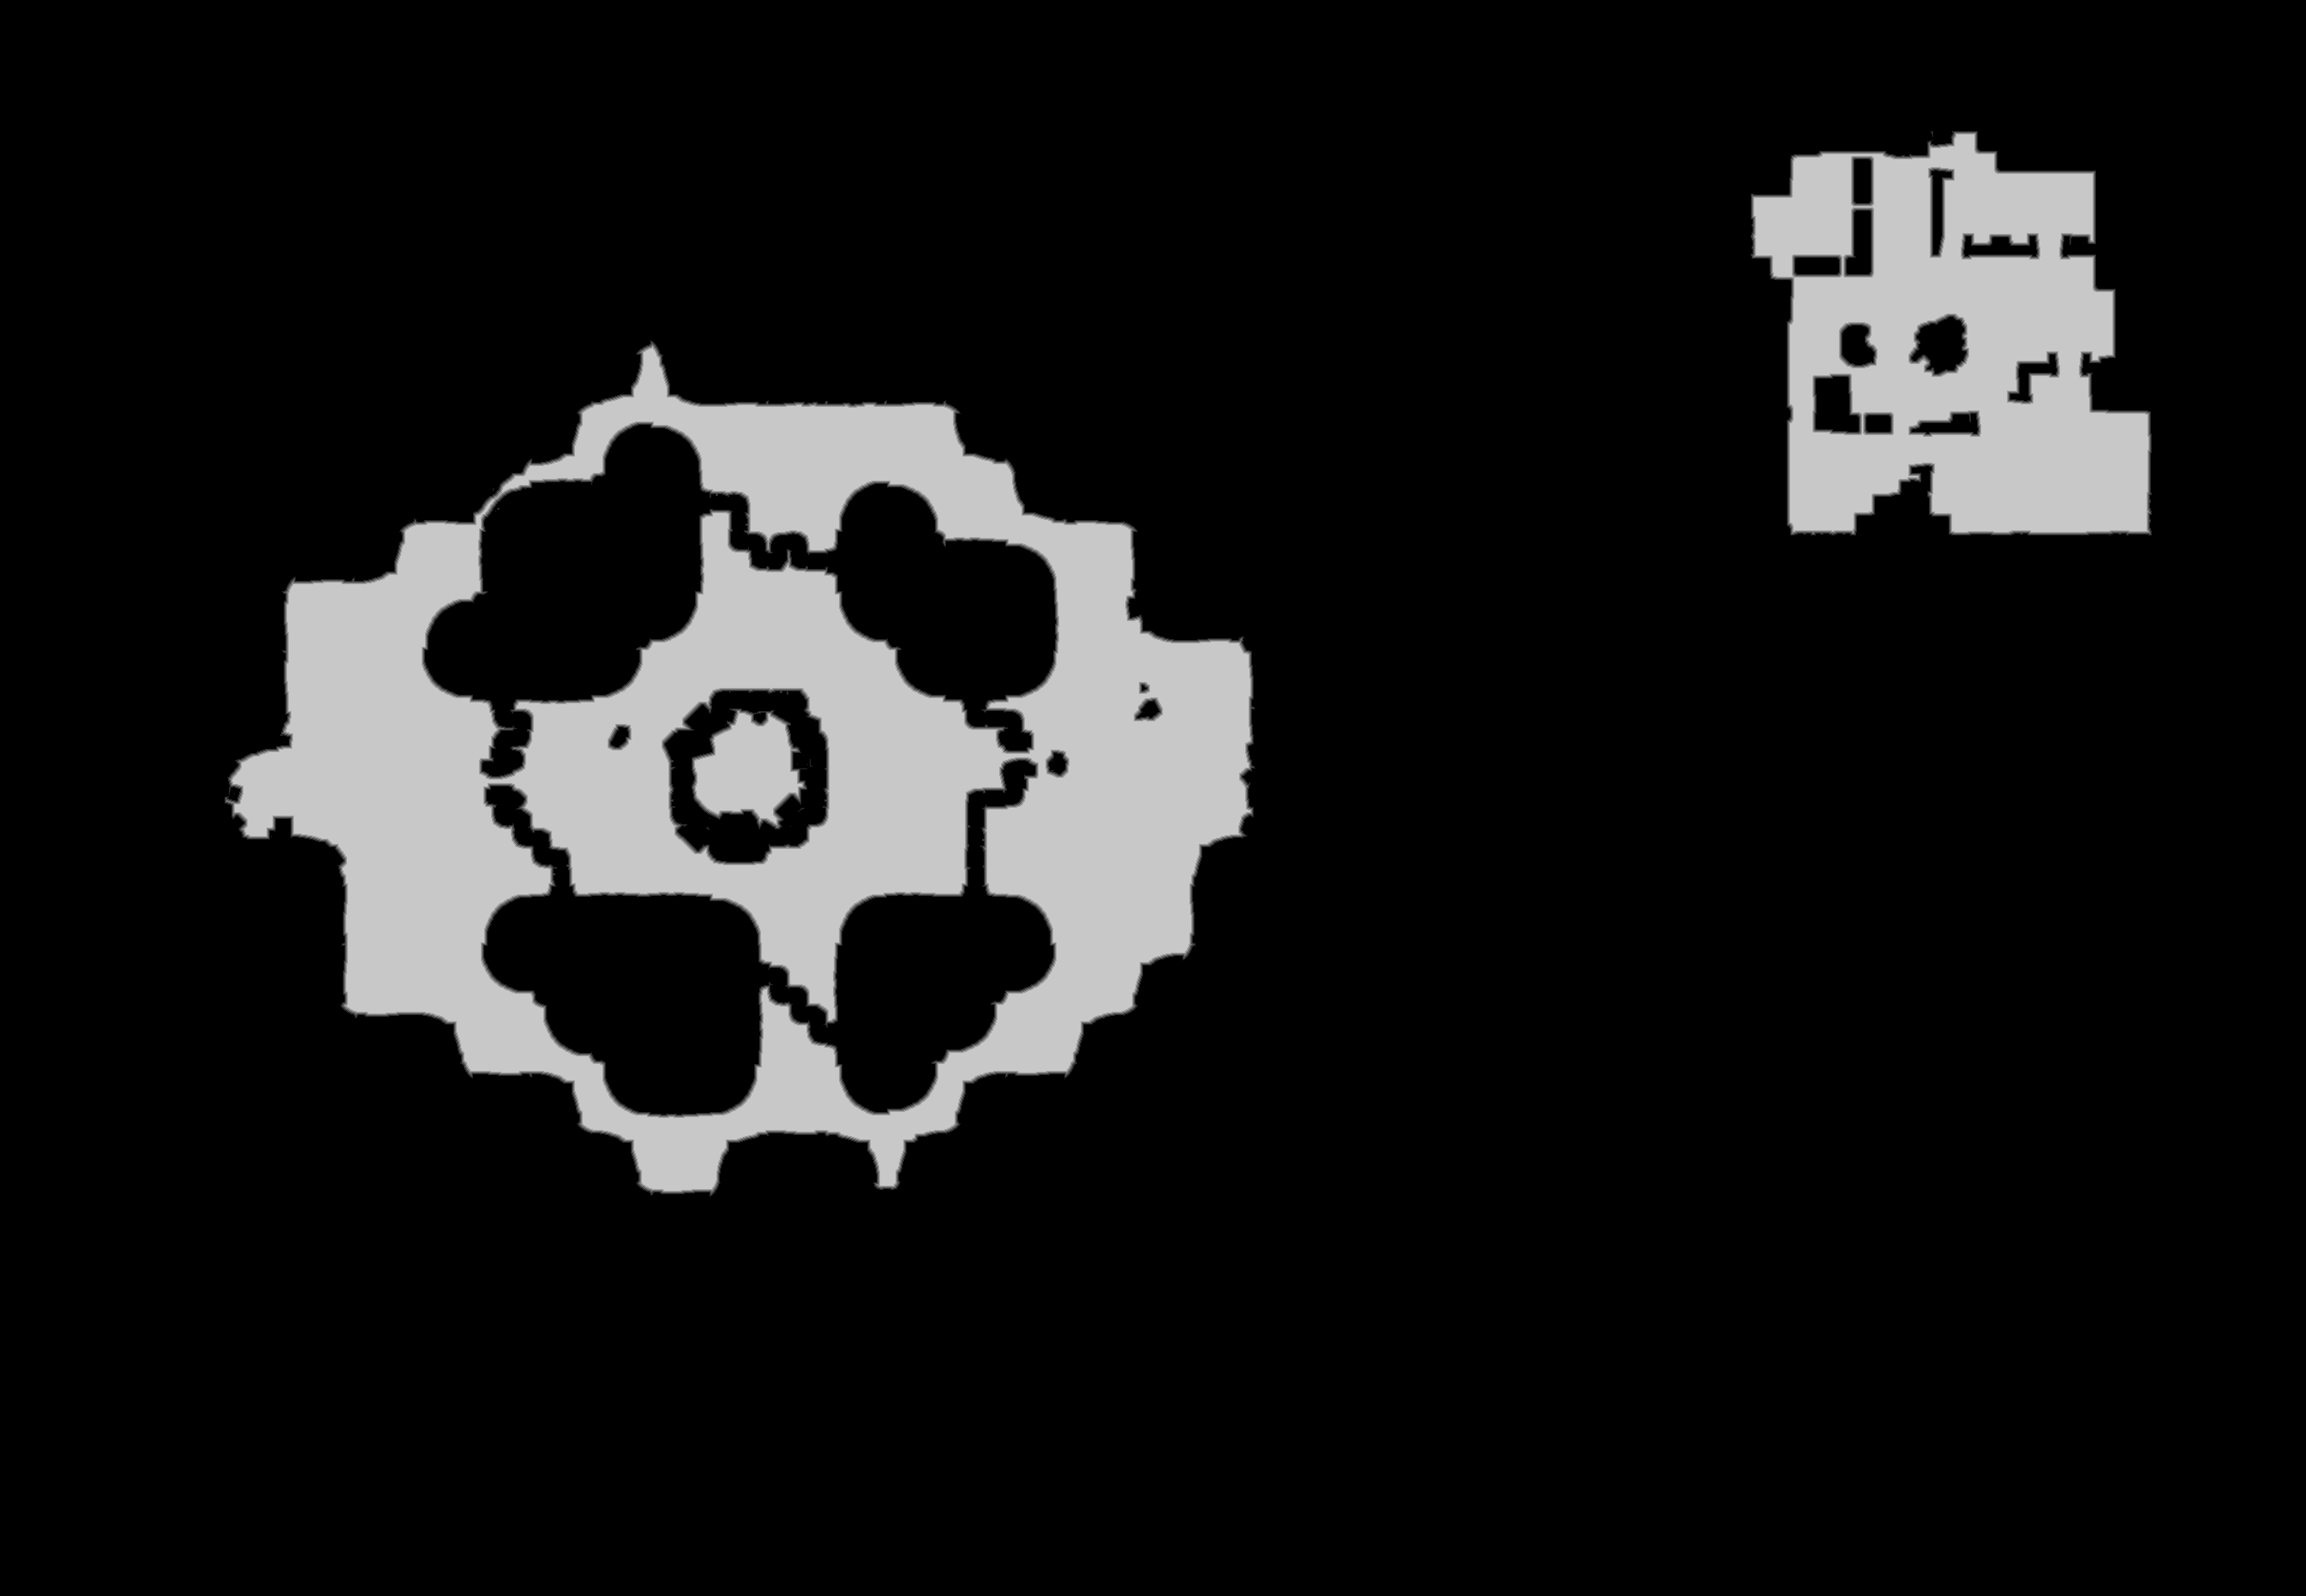

Source data for this figure (header and first rows):
base	0x35b8c7b0000
origin	0x29b0010
stride	1346
width	2691
height	1863
nibble	0	4349768
nibble	1	19020
nibble	2	18490
nibble	3	18195
nibble	4	18069
nibble	5	589791
